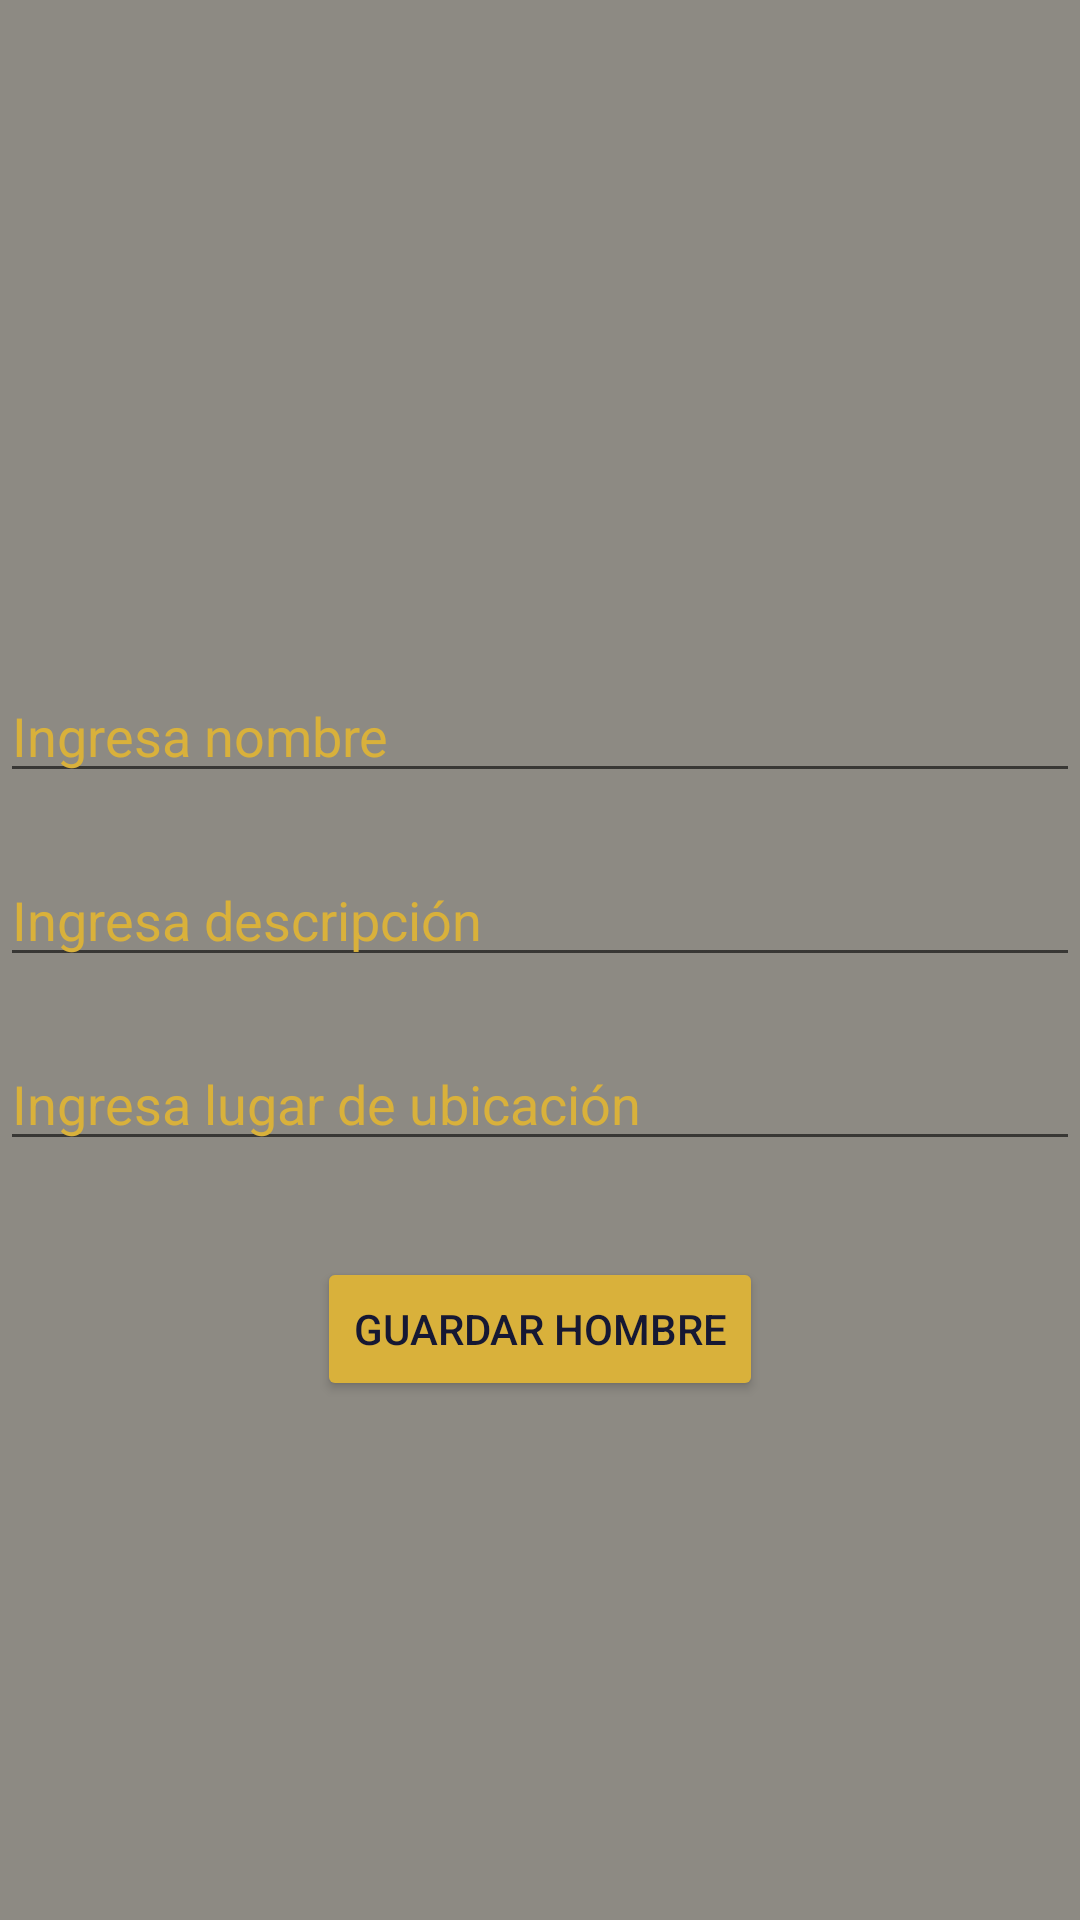

Layout XML and referenced resources for this Android screen:
<!-- AndroidManifest.xml: application theme Theme.EldenWiki2 -->
<!-- res/layout/activity_insertion2.xml -->
<?xml version="1.0" encoding="utf-8"?>
<androidx.constraintlayout.widget.ConstraintLayout xmlns:android="http://schemas.android.com/apk/res/android"
    xmlns:app="http://schemas.android.com/apk/res-auto"
    xmlns:tools="http://schemas.android.com/tools"
    android:layout_width="match_parent"
    android:layout_height="match_parent"
    tools:context=".InsertionActivity2">
    

     <ImageView
         android:layout_width="match_parent"
         android:layout_height="match_parent"
         android:src="@drawable/alexander"
         android:orientation="vertical"
         android:scaleType="centerCrop"/>

 <LinearLayout
     android:gravity="center"
     android:orientation="vertical"
     android:background="#801C1708"
     android:layout_width="match_parent"
     android:layout_height="match_parent">


     <EditText
         android:id="@+id/etMenName"
         android:layout_width="match_parent"
         android:layout_height="wrap_content"
         android:layout_marginTop="50dp"
         android:ems="10"
         android:inputType="textPersonName"
         android:hint="Ingresa nombre"
         android:textColor="@color/dorado"
         android:textColorHint="@color/dorado"
         app:layout_constraintEnd_toEndOf="parent"
         app:layout_constraintStart_toStartOf="parent"
         app:layout_constraintTop_toTopOf="parent" />

     <EditText
         android:id="@+id/etMenDesc"
         android:layout_width="match_parent"
         android:layout_height="wrap_content"
         android:layout_marginTop="20dp"
         android:ems="10"
         android:inputType="textPersonName"
         android:hint="Ingresa descripción"
         android:textColor="@color/dorado"
         android:textColorHint="@color/dorado"
         app:layout_constraintEnd_toEndOf="parent"
         app:layout_constraintStart_toStartOf="parent"
         app:layout_constraintTop_toBottomOf="@+id/etMenName" />

     <EditText
         android:id="@+id/etMenPlace"
         android:layout_width="match_parent"
         android:layout_height="wrap_content"
         android:layout_marginTop="20dp"
         android:ems="10"
         android:inputType="textPersonName"
         android:hint="Ingresa lugar de ubicación"
         android:textColor="@color/dorado"
         android:textColorHint="@color/dorado"
         app:layout_constraintEnd_toEndOf="parent"
         app:layout_constraintStart_toStartOf="parent"
         app:layout_constraintTop_toBottomOf="@+id/etMenDesc" />

     <Button
         android:id="@+id/btnSave2"
         android:layout_width="wrap_content"
         android:layout_height="wrap_content"
         android:layout_marginTop="32dp"
         android:backgroundTint="@color/dorado"
         android:text="Guardar Hombre"
         android:textColor="@color/azul2"
         app:layout_constraintEnd_toEndOf="parent"
         app:layout_constraintStart_toStartOf="parent"
         app:layout_constraintTop_toBottomOf="@+id/etMenPlace" />

 </LinearLayout>


 </androidx.constraintlayout.widget.ConstraintLayout>
<!-- resources referenced by this layout -->
<resources>
  <color name="azul2">#161833</color>
  <color name="dorado">#d9b13b</color>
  <style name="Theme.EldenWiki2" parent="Theme.MaterialComponents.DayNight.DarkActionBar">
          
          <item name="colorPrimary">@color/azul2</item>
          <item name="colorPrimaryVariant">@color/dorado</item>
          <item name="colorOnPrimary">@color/white</item>
          
          <item name="colorSecondary">@color/teal_200</item>
          <item name="colorSecondaryVariant">@color/teal_700</item>
          <item name="colorOnSecondary">@color/black</item>
          
          <item name="android:statusBarColor" tools:targetApi="l">?attr/colorPrimaryVariant</item>
          
      </style>
  <color name="white">#FFFFFFFF</color>
  <color name="teal_200">#FF03DAC5</color>
  <color name="teal_700">#FF018786</color>
  <color name="black">#FF000000</color>
</resources>
